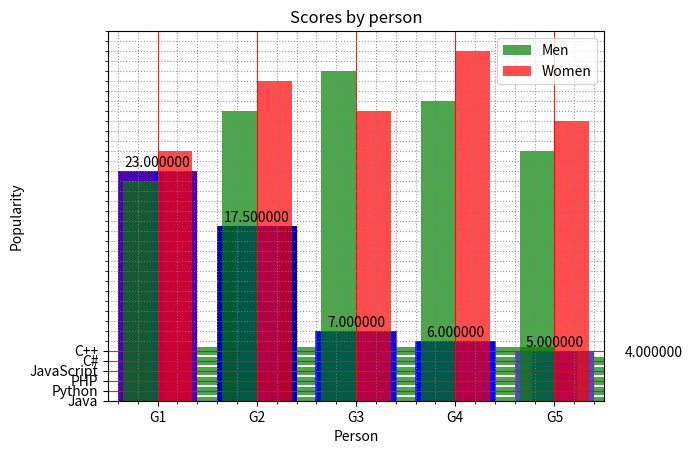
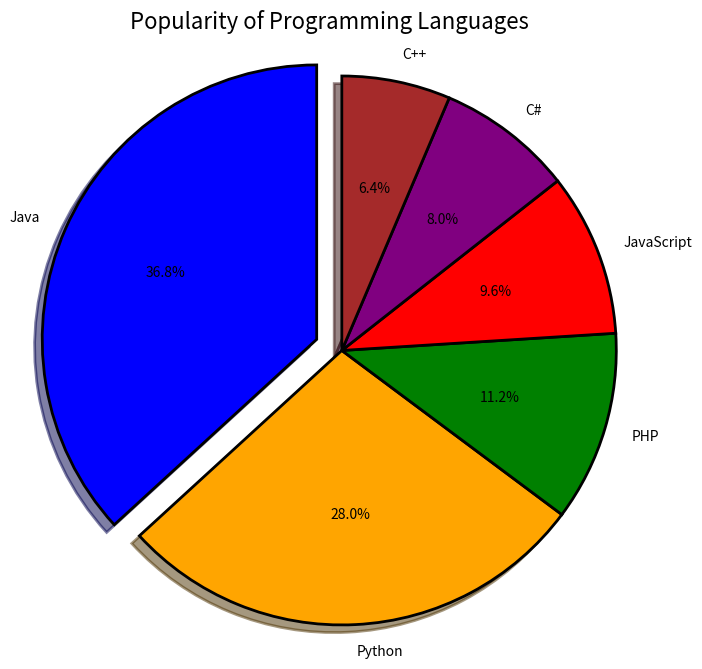
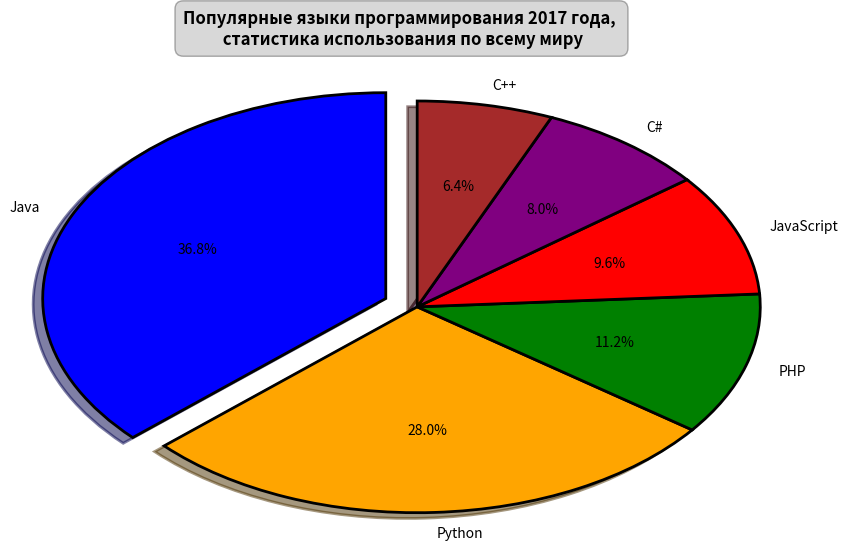

Reproduce these figures in Python, in order.
import matplotlib.pyplot as plt
import numpy as np


# 1

x = ['Java', 'Python', 'PHP', 'JavaScript', 'C#', 'C++']
y = [23, 17.5, 7, 6, 5, 4]

plt.grid(True, color='red', alpha=0.9, linestyle='-')

ax = plt.gca()
ax.xaxis.set_minor_locator(plt.MultipleLocator(1/5))
ax.yaxis.set_minor_locator(plt.MultipleLocator(1))
ax.grid(True, which='minor', alpha=0.8, linestyle=':', color='gray')

plt.xlim(-0.4, len(x) - 0.5)
plt.ylim(0, max(y) + 2)

plt.bar(x, y, color='blue', alpha=0.7)

plt.xlabel('Language')
plt.ylabel('Popularity')
plt.title('Пример столбчатой диаграммы')
plt.show()

# 2

x = ['Java', 'Python', 'PHP', 'JavaScript', 'C#', 'C++']
y = [23, 17.5, 7, 6, 5, 4]

plt.grid(True, color='red', alpha=0.9, linestyle='-')

ax = plt.gca()
ax.xaxis.set_minor_locator(plt.MultipleLocator(1/5))
ax.yaxis.set_minor_locator(plt.MultipleLocator(1))
ax.grid(True, which='minor', alpha=0.8, linestyle=':', color='gray')

plt.ylim(-0.4, len(x) - 0.5)
plt.xlim(0, max(y) + 2)

plt.barh(x, y, color='green', alpha=0.7)

plt.xlabel('Language')
plt.ylabel('Popularity')
plt.title('Пример столбчатой диаграммы')
plt.show()

# 3

x = ['Java', 'Python', 'PHP', 'JavaScript', 'C#', 'C++']
y = [23, 17.5, 7, 6, 5, 4]
colors = ['red', 'black', 'green', 'blue', 'yellow', 'cyan']

plt.grid(True, color='red', alpha=0.9, linestyle='-')

ax = plt.gca()
ax.xaxis.set_minor_locator(plt.MultipleLocator(1/5))
ax.yaxis.set_minor_locator(plt.MultipleLocator(1))
ax.grid(True, which='minor', alpha=0.8, linestyle=':', color='gray')

plt.xlim(-0.4, len(x) - 0.5)
plt.ylim(0, max(y) + 2)

plt.bar(x, y, color=colors)

plt.xlabel('Language')
plt.ylabel('Popularity')
plt.title('Пример столбчатой диаграммы')
plt.show()

# 4

x = ['Java', 'Python', 'PHP', 'JavaScript', 'C#', 'C++']
y = [23, 17.5, 7, 6, 5, 4]

plt.grid(True, color='red', alpha=0.9, linestyle='-')

ax = plt.gca()
ax.xaxis.set_minor_locator(plt.MultipleLocator(1/5))
ax.yaxis.set_minor_locator(plt.MultipleLocator(1))
ax.grid(True, which='minor', alpha=0.8, linestyle=':', color='gray')

plt.xlim(-0.4, len(x) - 0.5)
plt.ylim(0, max(y) + 2)

bars = plt.bar(x, y, color='blue', alpha=0.7)

for bar in bars:
    height = bar.get_height()
    plt.text(bar.get_x() + bar.get_width()/2., height + 0.1,
             f'{height:.6f}', ha='center', va='bottom', fontsize=10)

plt.xlabel('Language')
plt.ylabel('Popularity')
plt.title('Пример столбчатой диаграммы')
plt.show()

# 5

x = ['Java', 'Python', 'PHP', 'JavaScript', 'C#', 'C++']
y = [23, 17.5, 7, 6, 5, 4]

plt.grid(True, color='red', alpha=0.9, linestyle='-')

ax = plt.gca()
ax.xaxis.set_minor_locator(plt.MultipleLocator(1/5))
ax.yaxis.set_minor_locator(plt.MultipleLocator(1))
ax.grid(True, which='minor', alpha=0.8, linestyle=':', color='gray')

num_bars = len(x)
center_index = (num_bars - 1) / 2
widths = [1 - abs(i - center_index) / center_index for i in range(num_bars)]

min_width = 0.1
max_width = 1
widths = [min_width + (max_width - min_width) * w for w in widths]

for i, (language, height, width) in enumerate(zip(x, y, widths)):
    plt.bar(i, height, width=width, color='blue', alpha=0.7)

plt.xticks(range(len(x)), x)
plt.xlim(0, len(x) - 0.5)
plt.ylim(0, max(y) + 2)

plt.xlabel('Language')
plt.ylabel('Popularity')
plt.title('Диаграмма с изменяющейся шириной столбиков')
plt.show()

# 6


x = ['G1', 'G2', 'G3', 'G4', 'G5']

women = [22, 29, 33, 30, 25]
men = [25, 32, 29, 35, 28]

bar_width = 0.35
x_pos = np.arange(len(x))

plt.bar(x_pos - bar_width/2, women, bar_width, label='Men', color='green', alpha=0.7)
plt.bar(x_pos + bar_width/2, men, bar_width, label='Women', color='red', alpha=0.7)

plt.xticks(x_pos, x)
plt.xlim(-0.5, len(x) - 0.5)
plt.ylim(0, max(max(men), max(women)) + 2)

plt.xlabel('Person')
plt.ylabel('Popularity')
plt.title('Scores by person')
plt.legend()
plt.show()

# 7

x = ['Java', 'Python', 'PHP', 'JavaScript', 'C#', 'C++']
y = [23, 17.5, 7, 6, 5, 4]
explode = [0.1, 0, 0, 0, 0, 0]

colors = ['blue', 'orange', 'green', 'red', 'purple', 'brown']

plt.figure(figsize=(8, 8))
plt.pie(y, labels=x, autopct='%1.1f%%', startangle=90,
        explode=explode, colors=colors, shadow=True,
        wedgeprops={'edgecolor': 'black', 'linewidth': 2})

plt.title('Popularity of Programming Languages', fontsize=16)
plt.axis('equal')
plt.show()

# 8

x = ['Java', 'Python', 'PHP', 'JavaScript', 'C#', 'C++']
y = [23, 17.5, 7, 6, 5, 4]
explode = [0.1, 0, 0, 0, 0, 0]

colors = ['blue', 'orange', 'green', 'red', 'purple', 'brown']

plt.figure(figsize=(10, 6))
plt.pie(y, labels=x, autopct='%1.1f%%', startangle=90,
        explode=explode, colors=colors, shadow=True,
        wedgeprops={'edgecolor': 'black', 'linewidth': 2})

plt.title('Популярные языки программирования 2017 года, \n статистика использования по всему миру',
          fontsize=12, fontweight='bold', pad=20,
          bbox=dict(facecolor='gray', alpha=0.3, boxstyle='round,pad=0.5'))

plt.axis('equal')
ax = plt.gca()
ax.set_aspect(0.6)

plt.show()
